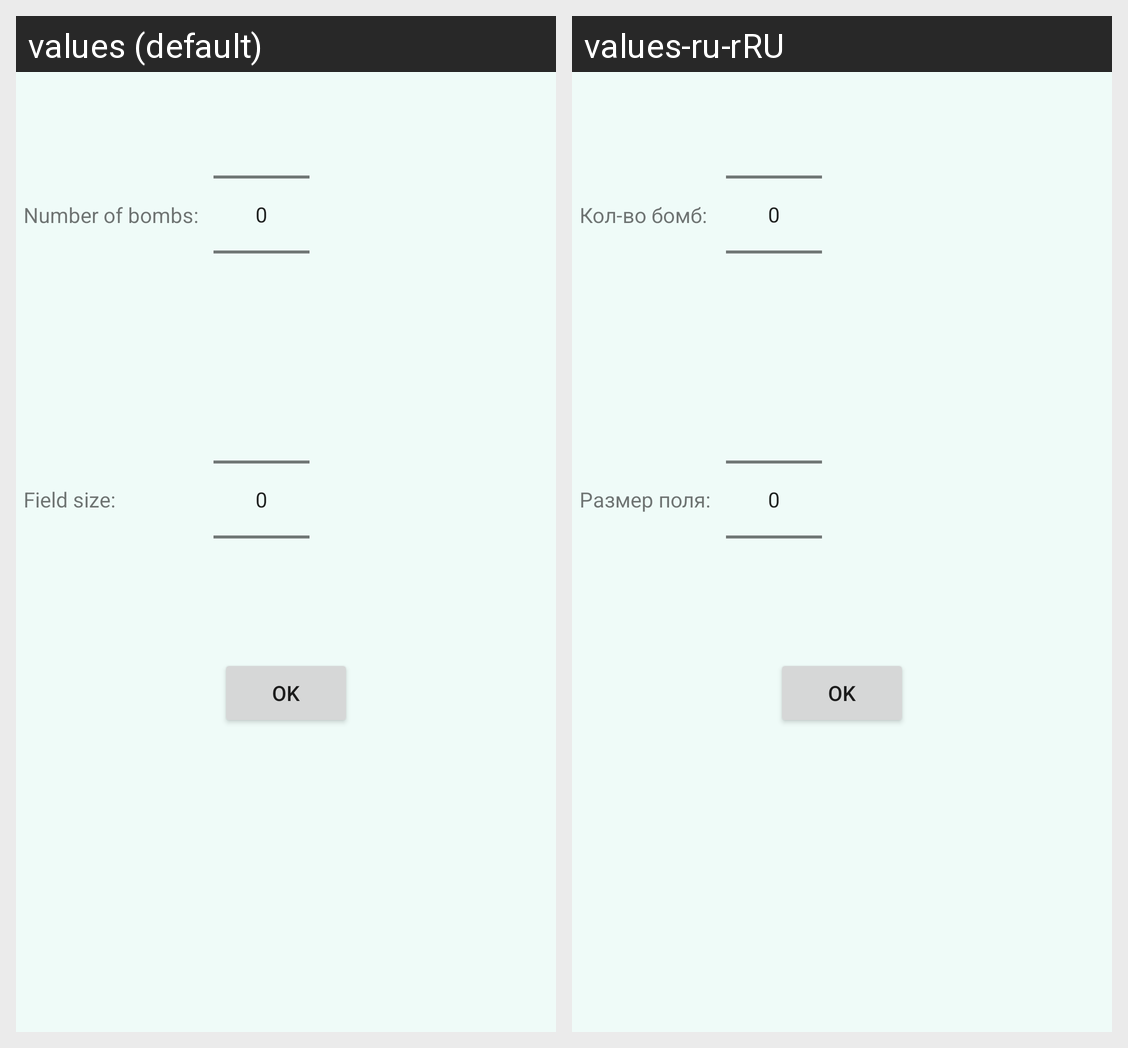

Strings drawn on this Android screen and how each of the app's shown locales translates them:
Android screen res/layout/fragment_settings_count.xml rendered under 2 locales, left to right: values (default), values-ru-rRU. Device: Nexus 5 (rendered at 1080×1920; each locale shown at half size, 540×960, under a caption strip naming it); theme AppTheme.
Strings drawn on this screen, with the default value and each locale's value (text and hints the layout hard-codes, and strings that could not be matched under every locale, appear in the picture but are not listed):

num_of_bombs_number_picker
  values: Number of bombs:
  values-ru-rRU: Кол-во бомб:

field_size_number_picker
  values: Field size:
  values-ru-rRU: Размер поля:
